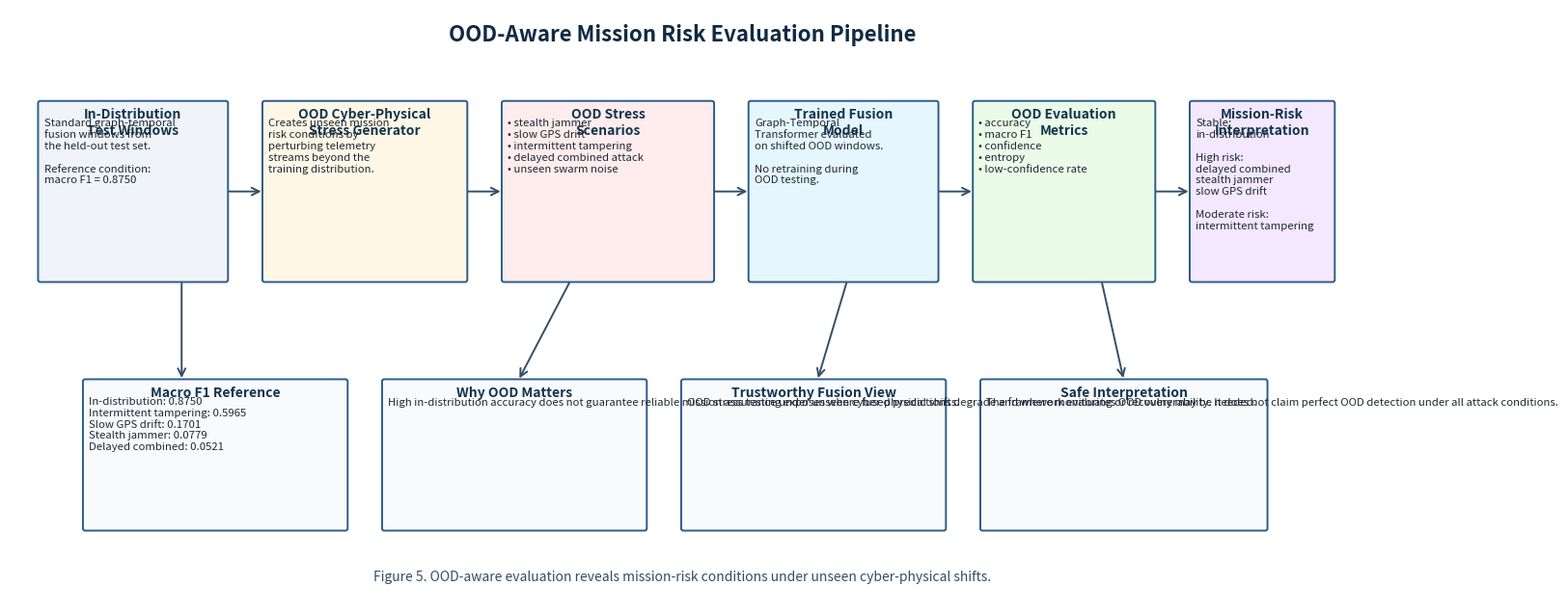

Write Python code to recreate this figure.
from pathlib import Path
import matplotlib.pyplot as plt
from matplotlib.patches import FancyBboxPatch, FancyArrowPatch

OUT_DIR = Path("figures/architecture")
OUT_DIR.mkdir(parents=True, exist_ok=True)

def box(ax, x, y, w, h, title, body, fc="#EEF5FF", ec="#2B5C8A"):
    patch = FancyBboxPatch(
        (x, y), w, h,
        boxstyle="round,pad=0.02,rounding_size=0.03",
        linewidth=1.4,
        edgecolor=ec,
        facecolor=fc
    )
    ax.add_patch(patch)
    ax.text(x + w/2, y + h - 0.08, title, ha="center", va="top",
            fontsize=10, fontweight="bold", color="#12344D")
    ax.text(x + 0.06, y + h - 0.22, body, ha="left", va="top",
            fontsize=8.2, color="#1F2933", linespacing=1.23)
    return patch

def arrow(ax, x1, y1, x2, y2):
    ax.add_patch(FancyArrowPatch(
        (x1, y1), (x2, y2),
        arrowstyle="->",
        mutation_scale=14,
        linewidth=1.4,
        color="#334E68"
    ))

fig, ax = plt.subplots(figsize=(18, 8))
ax.set_xlim(0, 18)
ax.set_ylim(0, 8)
ax.axis("off")

ax.text(
    9, 7.65,
    "OOD-Aware Mission Risk Evaluation Pipeline",
    ha="center", va="center",
    fontsize=16, fontweight="bold", color="#102A43"
)

box(ax, 0.4, 4.35, 2.5, 2.4,
    "In-Distribution\nTest Windows",
    "Standard graph-temporal\nfusion windows from\nthe held-out test set.\n\nReference condition:\nmacro F1 = 0.8750",
    fc="#F0F4F8")

box(ax, 3.4, 4.35, 2.7, 2.4,
    "OOD Cyber-Physical\nStress Generator",
    "Creates unseen mission\nrisk conditions by\nperturbing telemetry\nstreams beyond the\ntraining distribution.",
    fc="#FFF7E6")

box(ax, 6.6, 4.35, 2.8, 2.4,
    "OOD Stress\nScenarios",
    "• stealth jammer\n• slow GPS drift\n• intermittent tampering\n• delayed combined attack\n• unseen swarm noise",
    fc="#FFECEC")

box(ax, 9.9, 4.35, 2.5, 2.4,
    "Trained Fusion\nModel",
    "Graph-Temporal\nTransformer evaluated\non shifted OOD windows.\n\nNo retraining during\nOOD testing.",
    fc="#E6F6FF")

box(ax, 12.9, 4.35, 2.4, 2.4,
    "OOD Evaluation\nMetrics",
    "• accuracy\n• macro F1\n• confidence\n• entropy\n• low-confidence rate",
    fc="#EAFBE7")

box(ax, 15.8, 4.35, 1.9, 2.4,
    "Mission-Risk\nInterpretation",
    "Stable:\nin-distribution\n\nHigh risk:\ndelayed combined\nstealth jammer\nslow GPS drift\n\nModerate risk:\nintermittent tampering",
    fc="#F3E8FF")

box(ax, 1.0, 1.0, 3.5, 2.0,
    "Macro F1 Reference",
    "In-distribution: 0.8750\nIntermittent tampering: 0.5965\nSlow GPS drift: 0.1701\nStealth jammer: 0.0779\nDelayed combined: 0.0521",
    fc="#F8FAFC")

box(ax, 5.0, 1.0, 3.5, 2.0,
    "Why OOD Matters",
    "High in-distribution accuracy does not guarantee reliable mission assurance under unseen cyber-physical shifts.",
    fc="#F8FAFC")

box(ax, 9.0, 1.0, 3.5, 2.0,
    "Trustworthy Fusion View",
    "OOD stress testing exposes where fused predictions degrade and where monitoring or recovery may be needed.",
    fc="#F8FAFC")

box(ax, 13.0, 1.0, 3.8, 2.0,
    "Safe Interpretation",
    "The framework evaluates OOD vulnerability. It does not claim perfect OOD detection under all attack conditions.",
    fc="#F8FAFC")

arrow(ax, 2.9, 5.55, 3.4, 5.55)
arrow(ax, 6.1, 5.55, 6.6, 5.55)
arrow(ax, 9.4, 5.55, 9.9, 5.55)
arrow(ax, 12.4, 5.55, 12.9, 5.55)
arrow(ax, 15.3, 5.55, 15.8, 5.55)

arrow(ax, 2.3, 4.35, 2.3, 3.0)
arrow(ax, 7.5, 4.35, 6.8, 3.0)
arrow(ax, 11.2, 4.35, 10.8, 3.0)
arrow(ax, 14.6, 4.35, 14.9, 3.0)

ax.text(
    9, 0.35,
    "Figure 5. OOD-aware evaluation reveals mission-risk conditions under unseen cyber-physical shifts.",
    ha="center", va="center",
    fontsize=10, color="#334E68"
)

png_path = OUT_DIR / "fig_05_ood_aware_mission_risk_evaluation.png"
pdf_path = OUT_DIR / "fig_05_ood_aware_mission_risk_evaluation.pdf"

plt.savefig(png_path, dpi=300, bbox_inches="tight")
plt.savefig(pdf_path, bbox_inches="tight")
plt.close()

print(f"Saved: {png_path}")
print(f"Saved: {pdf_path}")
